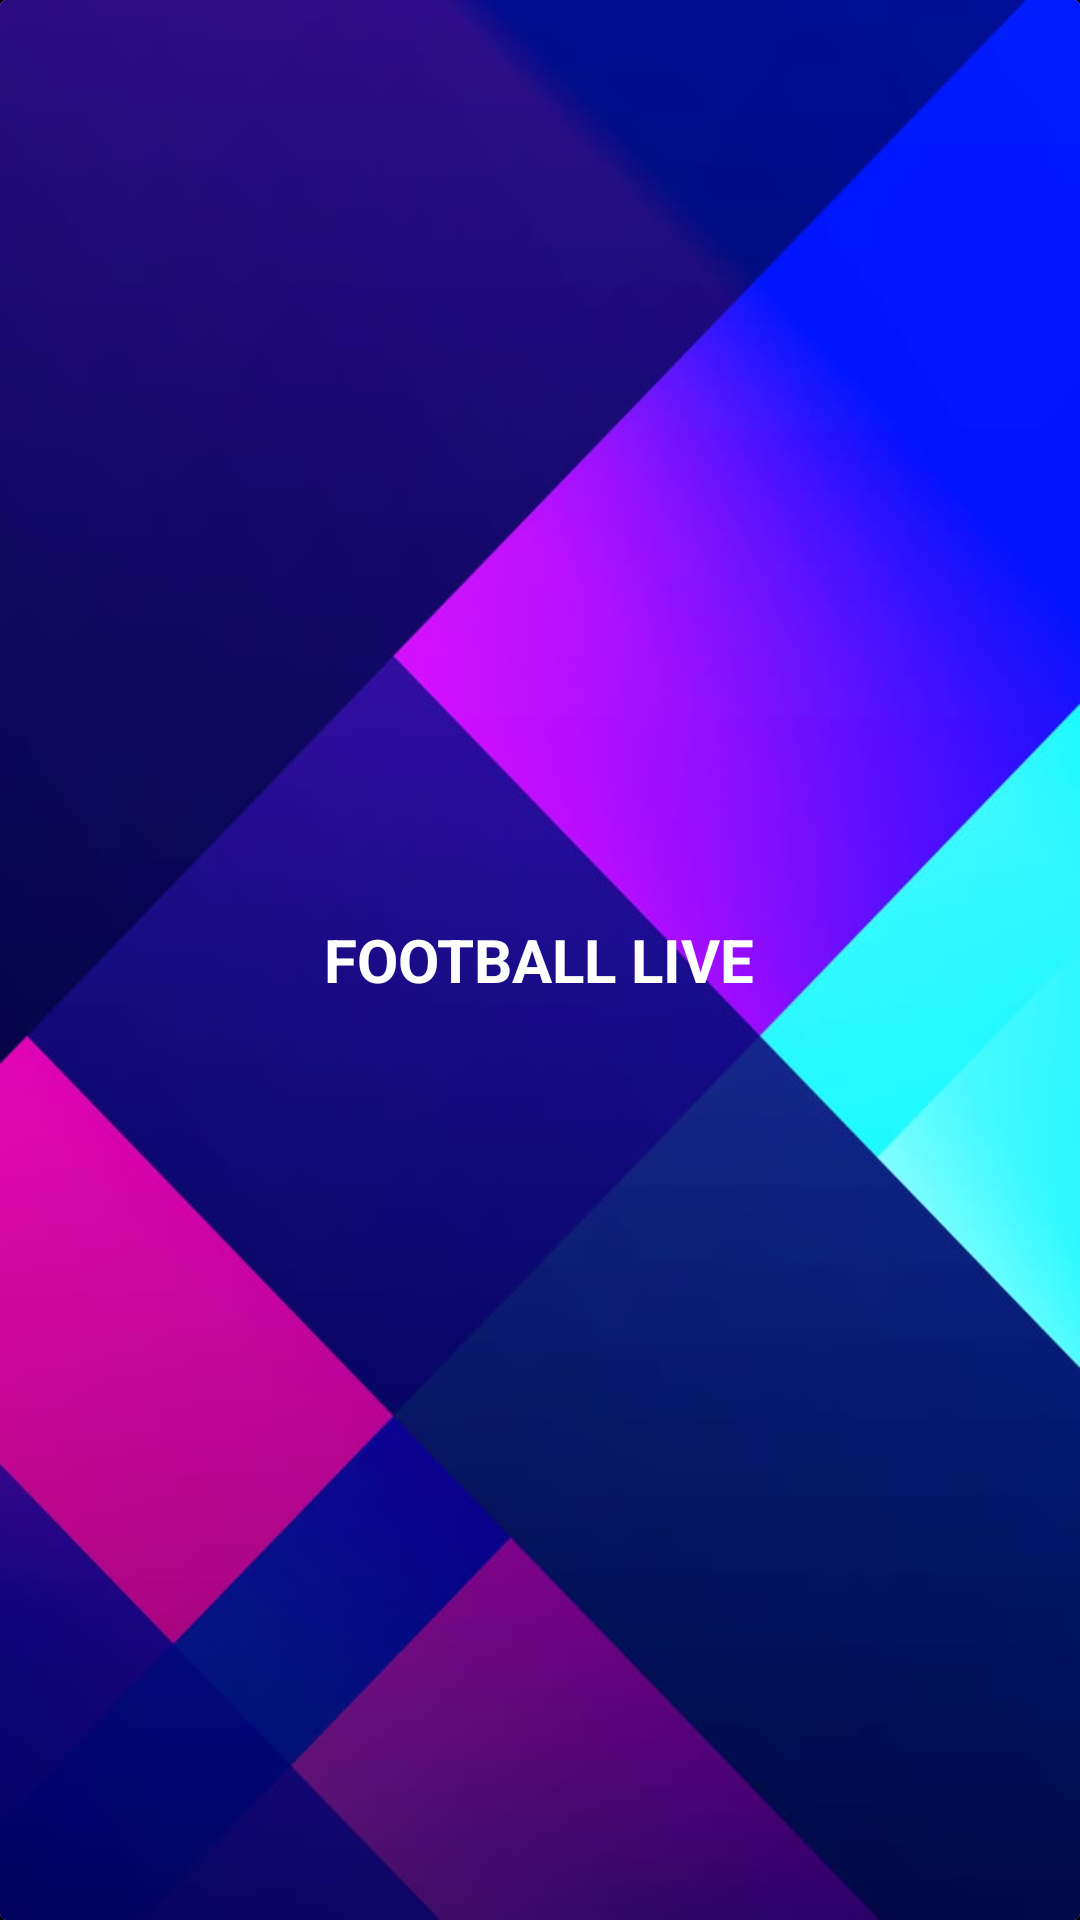

Write the Android layout XML for this screen, with the resource values it uses.
<!-- AndroidManifest.xml: application theme Theme.Sports_expert_beta -->
<!-- res/layout/activity_splash.xml -->
<?xml version="1.0" encoding="utf-8"?>
<RelativeLayout xmlns:android="http://schemas.android.com/apk/res/android"
    xmlns:app="http://schemas.android.com/apk/res-auto"
    xmlns:tools="http://schemas.android.com/tools"
    xmlns:card_view="http://schemas.android.com/tools"
    android:orientation="vertical"
    android:background="#000000"
    android:layout_width="match_parent"
    android:layout_height="match_parent"
    tools:ignore="NamespaceTypo">

    <androidx.cardview.widget.CardView
       android:layout_centerHorizontal="true"
        android:layout_centerVertical="true"
        android:layout_width="match_parent"
        android:layout_height="match_parent"
        card_view:cardCornerRadius="30dp"
        card_view:cardElevation="25dp">

        <RelativeLayout
            android:layout_width="match_parent"
            android:layout_height="match_parent"
            android:background="@drawable/livetv"
            >

            <androidx.appcompat.widget.AppCompatImageView
                android:id="@+id/vipImage"
                android:layout_width="0dp"
                android:scaleType="centerCrop"
                android:layout_height="0dp"
                app:srcCompat="@drawable/livetv" />

            <TextView
                android:id="@+id/textView"
                android:layout_width="wrap_content"
                android:layout_height="wrap_content"
                android:layout_centerInParent="true"
                android:text="FOOTBALL LIVE"
                android:textAlignment="center"
                android:textColor="@color/white"
                android:textSize="20sp"
                android:textStyle="bold" />


        </RelativeLayout>






    </androidx.cardview.widget.CardView>
</RelativeLayout>
<!-- resources referenced by this layout -->
<resources>
  <color name="white">#FFFFFFFF</color>
  <!-- drawable livetv: jpeg bitmap (drawable, 29227 bytes) -->
  <style name="Theme.Sports_expert_beta" parent="Theme.MaterialComponents.DayNight.NoActionBar">
          
          <item name="colorPrimary">@color/light_blue_600</item>
          <item name="colorPrimaryVariant">@color/light_blue_900</item>
          <item name="colorOnPrimary">@color/white</item>
          
          <item name="colorSecondary">@color/teal_200</item>
          <item name="colorSecondaryVariant">@color/teal_700</item>
          <item name="colorOnSecondary">@color/black</item>
          
          <item name="android:statusBarColor">?attr/colorPrimaryVariant</item>
          
      </style>
  <color name="light_blue_600">#FF039BE5</color>
  <color name="light_blue_900">#FF01579B</color>
  <color name="teal_200">#FF03DAC5</color>
  <color name="teal_700">#FF018786</color>
  <color name="black">#FF000000</color>
</resources>
